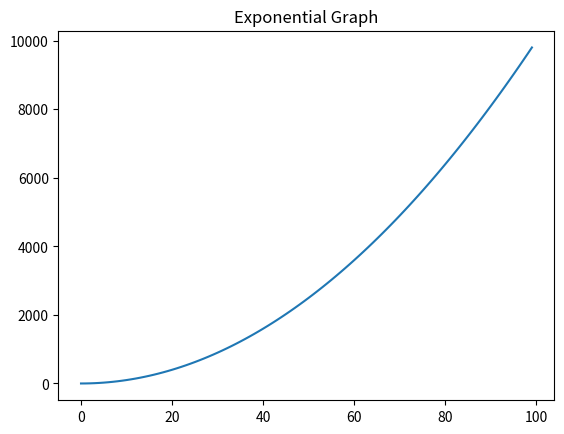

This figure's Python source:
import matplotlib.pyplot as plt

def plot(x, y):
    plt.ion()
    plt.title("Exponential Graph")
    plt.plot(x, y)
    plt.show(block=True)

def main():
    x = [i for i in range(100)]
    y = [i**2 for i in x]
    plot(x, y)


if __name__ == '__main__':
    main()
